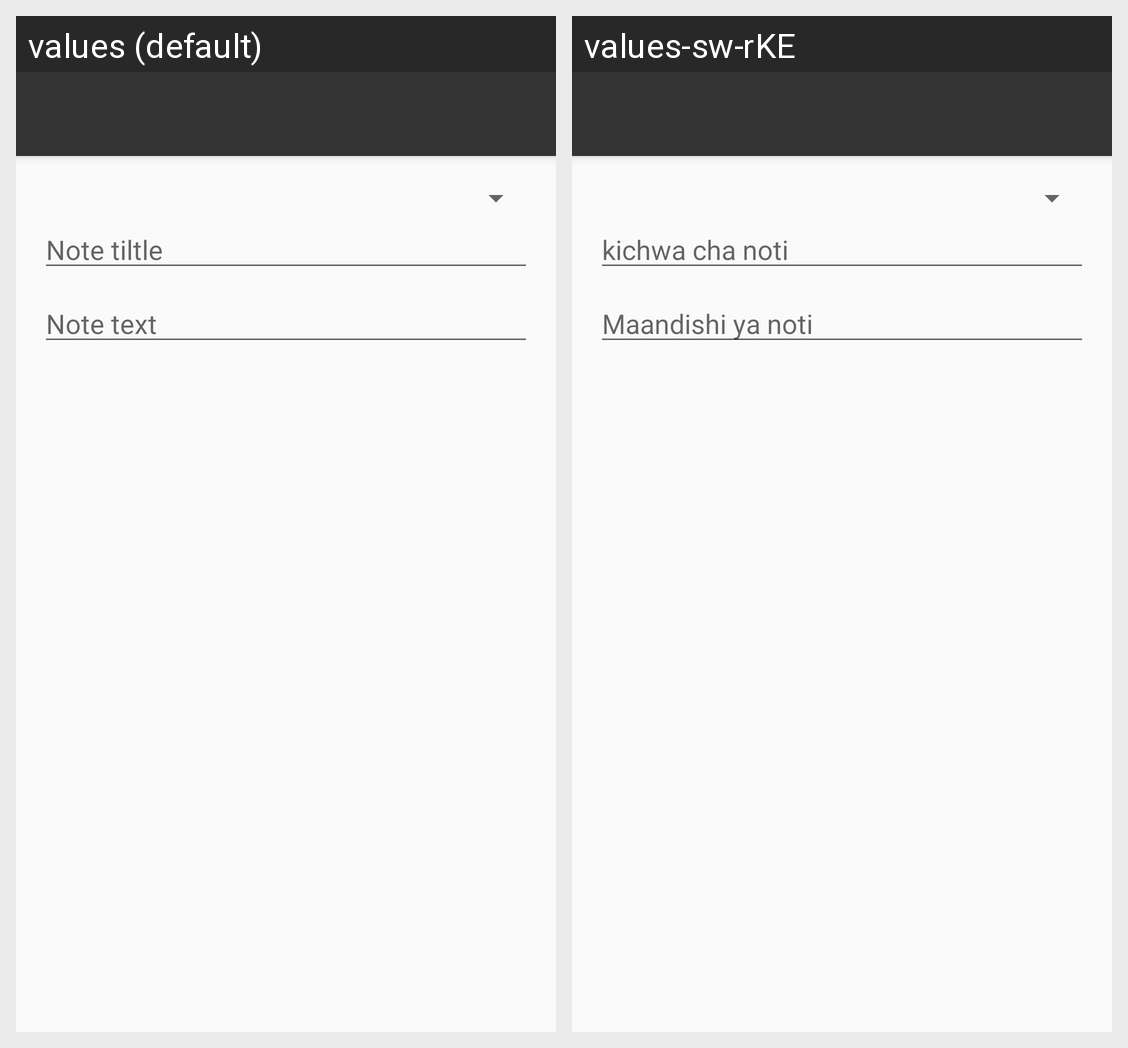

Here is an Android app screen in its default locale and in the app's own translations. Write out the translated-string differences for the strings that appear on this screen.
Android screen res/layout/activity_individual_note.xml rendered under 2 locales, left to right: values (default), values-sw-rKE. Device: Nexus 5 (rendered at 1080×1920; each locale shown at half size, 540×960, under a caption strip naming it); theme AppTheme.NoActionBar.
Strings drawn on this screen, with the default value and each locale's value (text and hints the layout hard-codes, and strings that could not be matched under every locale, appear in the picture but are not listed):

note_tiltle_hint
  values: Note tiltle
  values-sw-rKE: kichwa cha noti

note_text_hint
  values: Note text
  values-sw-rKE: Maandishi ya noti
